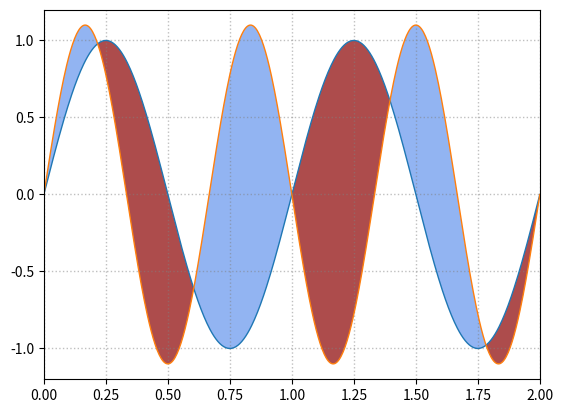

This chart was generated by the following Python code:
"""
@File         : figure_1_4.py
[redacted]
[redacted]
@CreatedTime  : 2024-02-18 22:59:08
[redacted]
@Description  : 水平方向的交叉曲线的颜色填充方法
"""

import matplotlib.pyplot as plt
import numpy as np

x = np.linspace(0, 2, 500)
y1 = np.sin(2 * np.pi * x)
y2 = 1.1 * np.sin(3 * np.pi * x)
fig = plt.figure()
ax = fig.add_subplot(111)
ax.plot(x, y1, lw=1, ls="-")
ax.plot(x, y2, lw=1, ls="-")
ax.fill_between(
    x, y1, y2, where=y2 >= y1, interpolate=True, facecolor="cornflowerblue", alpha=0.7
)
ax.fill_between(
    x, y1, y2, where=y2 < y1, interpolate=True, facecolor="darkred", alpha=0.7
)
ax.set_xlim(0, 2)
ax.set_ylim(-1.2, 1.2)
ax.grid(ls=":", lw=1, color="gray", alpha=0.5)
plt.show()
